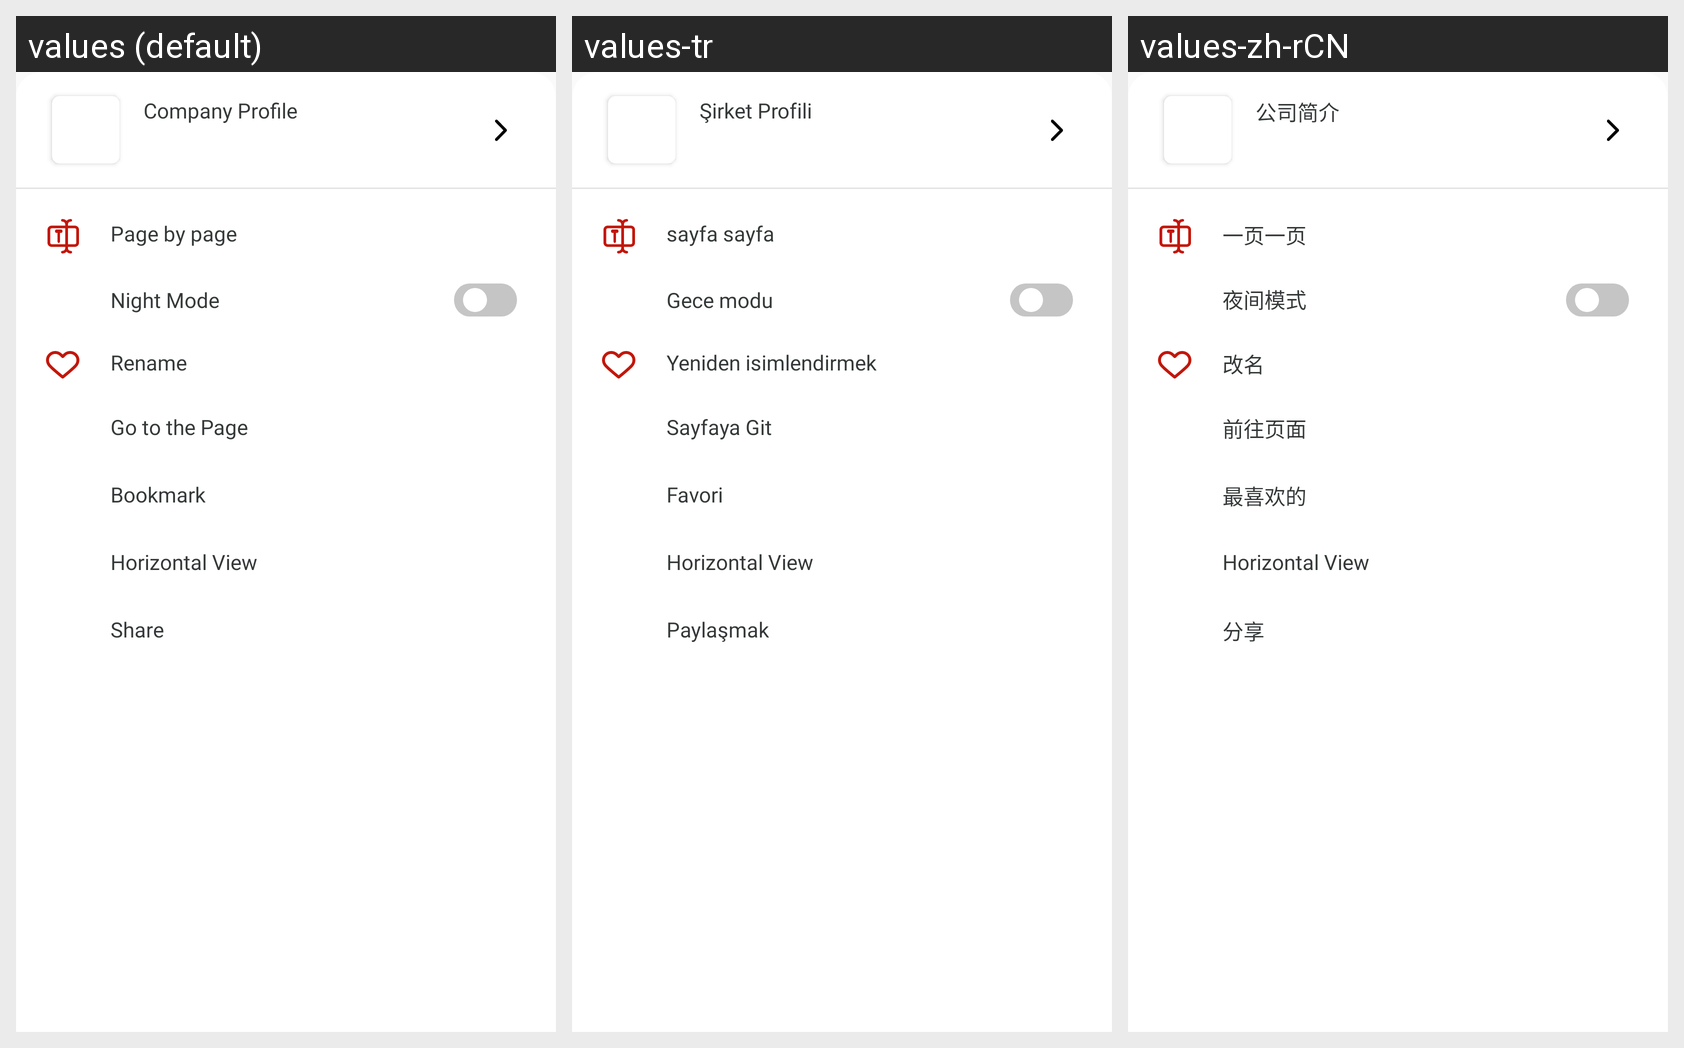

This grid shows one Android layout under several languages. Give, for every string resource on the screen, its name, the default text and each shown locale's text.
Android screen res/layout/bottom_pdf_show.xml rendered under 3 locales, left to right: values (default), values-tr, values-zh-rCN. Device: Nexus 5 (rendered at 1080×1920; each locale shown at half size, 540×960, under a caption strip naming it); theme Theme.Bottomnavpdf.
Other locales in the repository, not shown: values-ar, values-de, values-es, values-fr, values-hi, values-ja.
Strings drawn on this screen, with the default value and each locale's value (text and hints the layout hard-codes, and strings that could not be matched under every locale, appear in the picture but are not listed):

company_profile
  values: Company Profile
  values-tr: Şirket Profili
  values-zh-rCN: 公司简介

page_by_page
  values: Page by page
  values-tr: sayfa sayfa
  values-zh-rCN: 一页一页

night_mode
  values: Night Mode
  values-tr: Gece modu
  values-zh-rCN: 夜间模式

rename
  values: Rename
  values-tr: Yeniden isimlendirmek
  values-zh-rCN: 改名

go_to_the_page
  values: Go to the Page
  values-tr: Sayfaya Git
  values-zh-rCN: 前往页面

favorite
  values: Bookmark
  values-tr: Favori
  values-zh-rCN: 最喜欢的

horizontal_view
  values: Horizontal View
  values-tr: Horizontal View  [not translated; the default value is used]
  values-zh-rCN: Horizontal View  [not translated; the default value is used]

share
  values: Share
  values-tr: Paylaşmak
  values-zh-rCN: 分享
